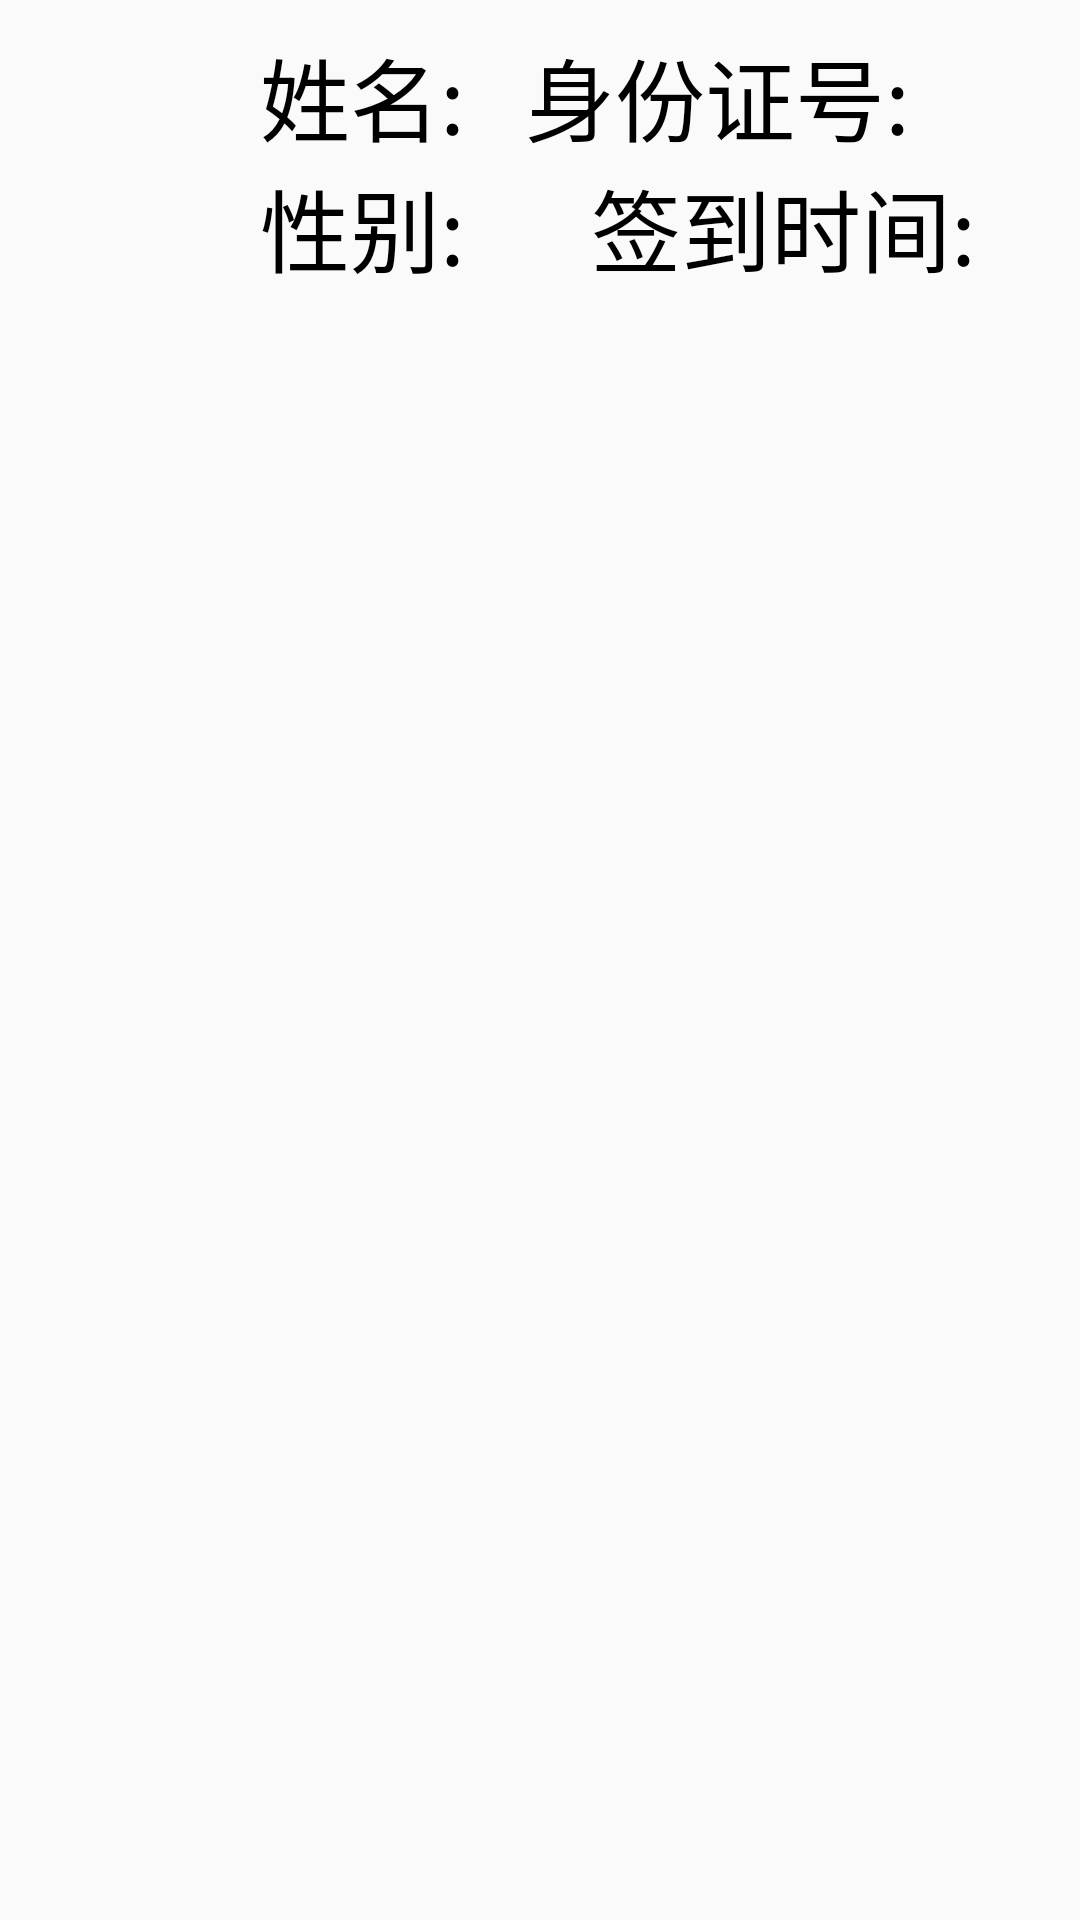

Produce the Android XML layout that renders to this screen, including the resource entries it uses.
<!-- AndroidManifest.xml: application theme Theme.AppCompat.Light.NoActionBar -->
<!-- res/layout/signin_item.xml -->
<?xml version="1.0" encoding="utf-8"?>
<LinearLayout xmlns:android="http://schemas.android.com/apk/res/android"
              android:layout_width="match_parent"
              android:layout_height="match_parent"
              android:orientation="horizontal">


        <ImageView
        android:id="@+id/signin_image"
        android:layout_width="80px"
        android:layout_height="80px"
        android:layout_gravity="center"
        android:layout_marginTop="12dp"
        android:layout_marginLeft="50dp"/>

    <LinearLayout
        android:layout_width="wrap_content"
        android:layout_height="wrap_content"
        android:orientation="vertical"
        android:layout_marginTop="10dp">
    <LinearLayout
        android:layout_width="wrap_content"
        android:layout_height="wrap_content"
        android:orientation="horizontal">
     <TextView
         android:layout_width="wrap_content"
         android:layout_height="wrap_content"
         android:textColor="#000000"
         android:textSize="30sp"
         android:text="姓名:"
         android:layout_marginLeft="10dp"
         />
    <TextView
        android:id="@+id/signin_name"
        android:layout_width="wrap_content"
        android:layout_height="wrap_content"
        android:layout_gravity="center"
        android:textSize="30sp"
        android:textColor="#000000"/>

        <TextView
            android:layout_width="wrap_content"
            android:layout_height="wrap_content"
            android:textColor="#000000"
            android:textSize="30sp"
            android:text="身份证号:"
            android:layout_marginLeft="20dp"
            />
    <TextView
        android:id="@+id/signin_cardNo"
        android:layout_width="wrap_content"
        android:layout_height="wrap_content"
        android:layout_gravity="center"
        android:textSize="30sp"
        android:textColor="#000000"/>

    </LinearLayout>
    <LinearLayout
        android:layout_width="wrap_content"
        android:layout_height="wrap_content"
        android:orientation="horizontal">

        <TextView
            android:layout_width="wrap_content"
            android:layout_height="wrap_content"
            android:textColor="#000000"
            android:textSize="30sp"
            android:text="性别:"
            android:layout_marginLeft="10dp"
            />
        <TextView
            android:id="@+id/signin_gender"
            android:layout_width="wrap_content"
            android:layout_height="wrap_content"
            android:layout_gravity="center"
            android:textSize="30sp"
            android:textColor="#000000"/>

        <TextView
            android:layout_width="wrap_content"
            android:layout_height="wrap_content"
            android:textColor="#000000"
            android:textSize="30sp"
            android:text="签到时间:"
            android:layout_marginLeft="42dp"
            />
    <TextView
        android:id="@+id/signin_time"
        android:layout_width="wrap_content"
        android:layout_height="wrap_content"
        android:layout_gravity="center"
        android:textSize="30sp"
        android:textColor="#000000"/>
    </LinearLayout>
    </LinearLayout>
</LinearLayout>
<!-- resources referenced by this layout -->
<resources>

</resources>
